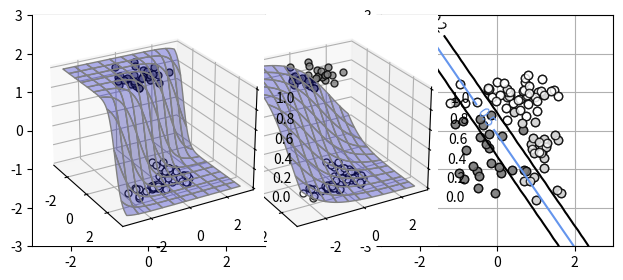
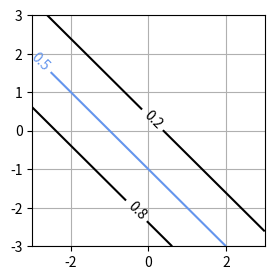

Here is the Python script that generated these plots, in order: (Note: this script raises an exception after producing the figures.)
# 리스트 6-2-(1)
import numpy as np
import matplotlib.pyplot as plt

#데이터 생성
np.random.seed(seed=1)
N = 100 # 데이터 수
K = 3 # 분포 수
T3 = np.zeros((N, 3), dtype=np.uint8)
T2 = np.zeros((N,2), dtype=np.uint8)
X = np.zeros((N,2))
X_range0 = [-3, 3]
X_range1 = [-3, 3]
Mu = np.array([[-.5, -.5], [.5, 1.0], [1, -.5]]) # 분포의 중심
Sig = np.array([[.7, .7], [.8, .3], [.3, .8]]) # 분포의 분산
Pi = np.array([0.4, 0.8, 1]) # (A) 각 분포에 대한 비율 0.4 0.8 1
for n in range(N):
    wk = np.random.rand()
    for k in range(K):
        if wk < Pi[k]:
            T3[n, k] = 1
            break
    for k in range(2):
        X[n, k] = (np.random.randn() * Sig[T3[n, :] == 1, k] + Mu[T3[n, :] == 1, k])
T2[:, 0] = T3[:, 0]
T2[:, 1] = T3[:, 1] | T3[:, 2]

print(X[:5, :])

#리스트 6-2-(3)
print(T2[:5, :])


# 리스트 6-2-(4)
print(T3[:5, :])

#리스트 6-2-(5)
#데이터 표시
def show_data2(x, t):
    wk , K = t.shape
    c = [[.5, .5, .5], [1, 1, 1], [0, 0, 0]]
    for k in range(K):
        plt.plot(x[t[:, k] == 1, 0], x[t[:, k] == 1, 1],
                 linestyle='none', markeredgecolor='black',
                 marker='o', color=c[k], alpha=0.8)
    plt.grid(True)

#메인
plt.figure(figsize=(7.5, 3))
plt.subplots_adjust(wspace=0.5)
plt.subplot(1, 2, 1)
show_data2(X, T2)
plt.xlim(X_range0)
plt.ylim(X_range1)

plt.subplot(1, 2, 2)
show_data2(X, T3)
plt.xlim(X_range0)
plt.ylim(X_range1)
plt.show()

# 리스트 6-2-(6)
#로지스틱 회귀 모델
def logistic2(x0, x1, w):
    y = 1 / (1 + np.exp(-(w[0] * x0 + w[1] * x1 + w[2])))
    return y

# 리스트 6-2-(7)
# 모델 3d보기
from mpl_toolkits.mplot3d import axes3d

def show3d_logistic2(ax, w):
    xn = 50
    x0 = np.linspace(X_range0[0], X_range0[1], xn)
    x1 = np.linspace(X_range1[0], X_range1[1], xn)
    xx0, xx1 = np.meshgrid(x0, x1)
    y = logistic2(xx0, xx1, w)
    ax.plot_surface(xx0, xx1, y, color='blue', edgecolor='gray',
                    rstride=5, cstride=5, alpha=0.3)


def show_data2_3d(ax, x, t):
    c = [[.5, .5, .5], [1, 1, 1]]
    for i in range(2):
        ax.plot(x[t[:, i] == 1, 0], x[t[:, i] == 1, 1], 1 - i,
                marker='o', color=c[i], markeredgecolor='black',
                linestyle='none', markersize=5, alpha=0.8)
    Ax.view_init(elev=25, azim=-30)

# test
Ax = plt.subplot(1, 1, 1, projection='3d')
W=[-1, -1, -1]
show3d_logistic2(Ax, W)
show_data2_3d(Ax, X, T2)

# 리스트 6-2-(8)
#모델 등고선 2D 표시
def show_contour_logistic2(w):
    xn = 30 # 매개변수의 분할 수
    x0 = np.linspace(X_range0[0], X_range0[1], xn)
    x1 = np.linspace(X_range1[0], X_range1[1], xn)
    xx0, xx1 = np.meshgrid(x0, x1)
    y = logistic2(xx0, xx1, w)
    cont = plt.contour(xx0, xx1, y, levels=(0.2, 0.5, 0.8), colors=['k', 'cornflowerblue', 'k'])
    cont.clabel(fmt='%1.1f', fontsize=10)
    plt.grid(True)

#test
plt.figure(figsize=(3,3))
W=[-1, -1, -1]
show_contour_logistic2(W)

#리스트 6-2-(9)
#크로스 엔트로피 오차
def cee_logistic2(w, x, t):
    X_n = x.shape[0]
    y = logistic2(x[:, 0], x[:, 1], w)
    cee = 0
    for n in range(len(y)):
        cee = cee - (t[n, 0] * np.log(y[n]) + (1 - t[n, 0] * np.log(1 - y[n])))
    cee = cee / X_n
    return cee

#피스트 6-2-(10)
# 크로스 엔트로피 오차의 미분
def dcee_logistic2(w, x, t):
    X_n = x.shape[0]
    y = logistic2(x[:, 0], x[:, 1], w)
    dcee = np.zeros(3)
    for n in range(len(y)):
        dcee[0] = dcee[0] + (y[n] - t[n, 0]) * x[n,0]
        dcee[1] = dcee[1] + (y[n] - t[n, 0]) * x[n,1]
        dcee[2] = dcee[2] + (y[n] - t[n,0])
    dcee = dcee / X_n
    return dcee

# test
W=[-1, -1, -1]
dcee_logistic2(W, X, T2)

# 리스트 6-2-(11)
from scipy.optimize import minimize

# 로지스틱 회귀 모델의 매개 변수 검색
def fit_logistic2(w_init, x, t):
    res = minimize(cee_logistic2, w_init, args=(x,t),
                   jac=dcee_logistic2, method="CG")
    return res.x

#메인
plt.figure(1, figsize=(7,3))
plt.subplots_adjust(wspace=0.5)

Ax = plt.subplot(1, 2, 1, projection='3d')
W_init = [-1, 0, 0]
W = fit_logistic2(W_init, X, T2)
print("w0 = {0:.2f}, w1 = {1:.2f}, w2= {2:.2f}".format(W[0], W[1], W[2]))
show3d_logistic2(Ax, W)

show_data2_3d(Ax, X, T2)
cee = cee_logistic2(W, X, T2)
print("CEE = {0:.2f}".format(cee))

Ax = plt.subplot(1, 2, 2)
show_data2(X, T2)
show_contour_logistic2(W)

plt.show()

# 리스트 6-2-(12)
# 3클래스용 로지스틱 회귀 모델
def logistic3(x0, x1, w):
    K = 3
    w = w.reshape((3,3))
    n = len(x1)
    y = np.zeros((n, K))
    for k in range(K):
        y[:, k] = np.exp(w[k, 0] * x0 + w[k, 1] * x1 + w[k, 2])
    wk = np.sum(y, axis=1)
    wk = y.T / wk
    y = wk.T
    return y

# test
W = np.array([1, 2, 3, 4, 5, 6, 7, 8, 9])
y = logistic3(X[:3, 0], X[:3, 1], W)
print(np.round(y, 3))

# 리스트 6-2-(13)
# 교차 엔트로피 오차
def cee_logistic3(w, x, t):
    X_n = x.shape[0]
    y = logistic3(x[:, 0], x[:,1], w)
    cee = 0
    N, K = y.shape
    for n in range(N):
        for k in range(K):
            cee = cee - (t[n,k] * np.log(y[n, k]))
    cee = cee / X_n
    return cee
y
W = np.array([1, 2, 3, 4, 5, 6, 7, 8, 9])
print(cee_logistic3(W, X, T3))

# 리스트 6-2-(14)
# 교차 엔트로피 오차의 미분
def dcee_logistic3(w, x, t):
    X_n = x.shape[0]
    y = logistic3(x[:,0], x[:,1], w)
    dcee = np.zeros((3, 3))
    N, K = y.shape
    for n in range(N):
        for k in range(K):
            dcee[k, :] = dcee[k, :] - (t[n, k] - y[n, k])*np.r_[x[n, :], 1]
    dcee = dcee / X_n
    return dcee.reshape(-1)

#test
W = np.array([1, 2, 3, 4, 5, 6, 7, 8, 9])
print(dcee_logistic3(W, X, T3))

# 리스트 6-2-(15)
# 매개변수 검색
def fit_logistic3(w_init, x, t):
    res = minimize(cee_logistic3, w_init, args=(x,t), jac=dcee_logistic3, method="CG")
    return res.x

def show_contour_logistic3(w):
    xn = 30 # 매개변수의 분할 수
    x0 = np.linspace(X_range0[0], X_range0[1], xn)
    x1 = np.linspace(X_range1[0], X_range1[1], xn)

    xx0, xx1 = np.meshgrid(x0, x1)
    y = np.zeros((xn, xn, 3))
    for i in range(xn):
        wk = logistic3(xx0[:, i], xx1[:, i], w)
        for j in range(3):
            y[:, i, j] = wk[:, j]
    for j in range(3):
        cont = plt.contour(xx0, xx1, y[:, :, j], levels = (0.5, 0.9), colors=['cornflowerblue', 'k'])
        cont.clabel(fmt='%1.1f', fontsize=9)
    plt.grid(True)

# 리스트 6-2-(17)
# 메인
W_init = np.zeros((3,3))
W = fit_logistic3(W_init, X, T3)
print(np.round(W.reshape((3,3)), 2))
cee = cee_logistic3(W, X, T3)
print("CEE = {0:.2f}".format(cee))

plt.figure(figsize=(3, 3))
show_data2(X, T3)
show_contour_logistic3(W)
plt.show()